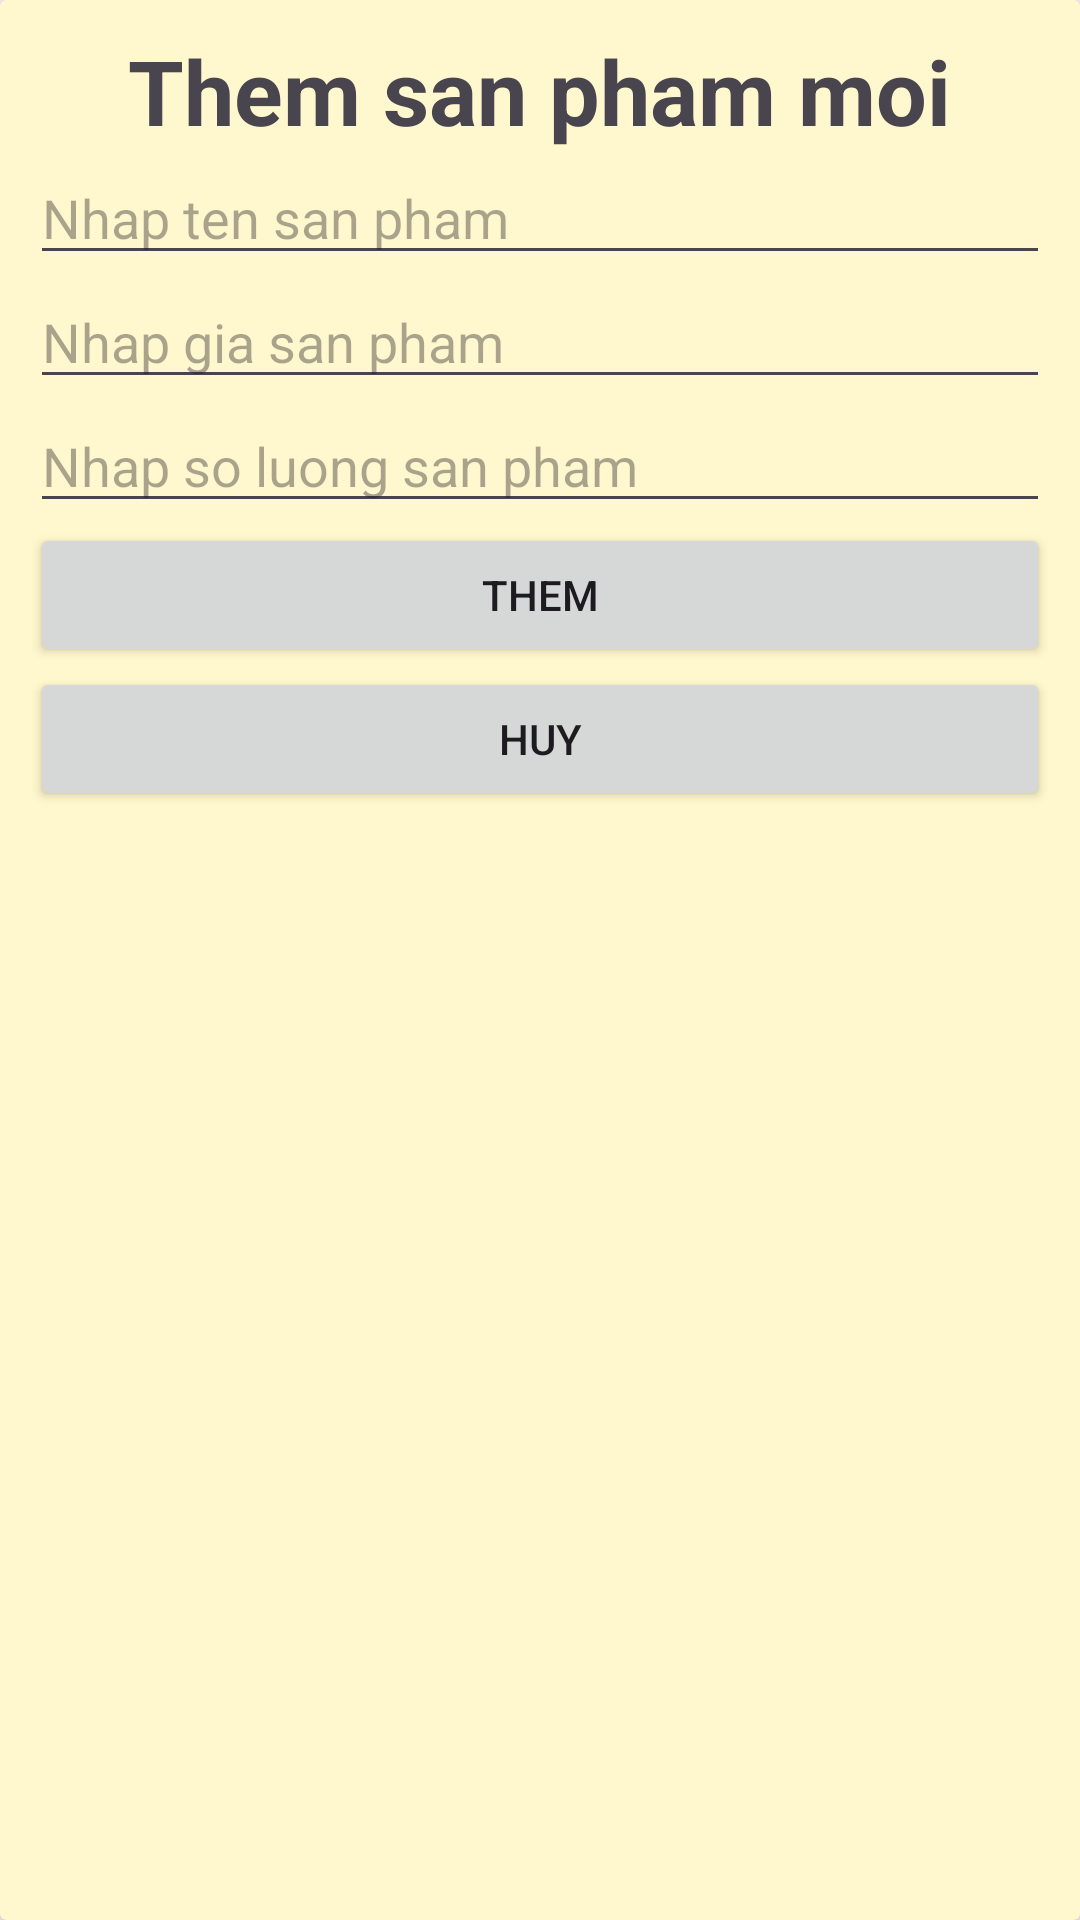

Android layout source for this screen:
<!-- AndroidManifest.xml: application theme Theme.AD2_ASM -->
<!-- res/layout/edit_dialog.xml -->
<?xml version="1.0" encoding="utf-8"?>
<androidx.cardview.widget.CardView xmlns:android="http://schemas.android.com/apk/res/android"
    android:layout_width="match_parent"
    android:layout_height="wrap_content">
    
    <LinearLayout
        android:orientation="vertical"
        android:layout_width="match_parent"
        android:layout_height="match_parent"
        android:padding="10dp"
        android:background="#32FFD600">
        
        <TextView
            android:layout_width="wrap_content"
            android:layout_height="wrap_content"
            android:text="Them san pham moi"
            android:layout_gravity="center"
            android:textStyle="bold"
            android:textSize="30sp" />

        <EditText
            android:id="@+id/edtTenSP"
            android:layout_width="match_parent"
            android:layout_height="wrap_content"
            android:hint="Nhap ten san pham" />

        <EditText
            android:id="@+id/edtGiaSP"
            android:layout_width="match_parent"
            android:layout_height="wrap_content"
            android:hint="Nhap gia san pham" />

        <EditText
            android:id="@+id/edtSLSP"
            android:layout_width="match_parent"
            android:layout_height="wrap_content"
            android:hint="Nhap so luong san pham" />
        
        <Button
            android:id="@+id/btnAdd"
            android:layout_width="match_parent"
            android:layout_height="wrap_content"
            android:text="Them" />

        <Button
            android:id="@+id/btnCancel"
            android:layout_width="match_parent"
            android:layout_height="wrap_content"
            android:text="Huy" />

    </LinearLayout>

</androidx.cardview.widget.CardView>
<!-- resources referenced by this layout -->
<resources>
  <style name="Theme.AD2_ASM" parent="Base.Theme.AD2_ASM" />
  <style name="Base.Theme.AD2_ASM" parent="Theme.Material3.DayNight.NoActionBar">
          
          
      </style>
</resources>
